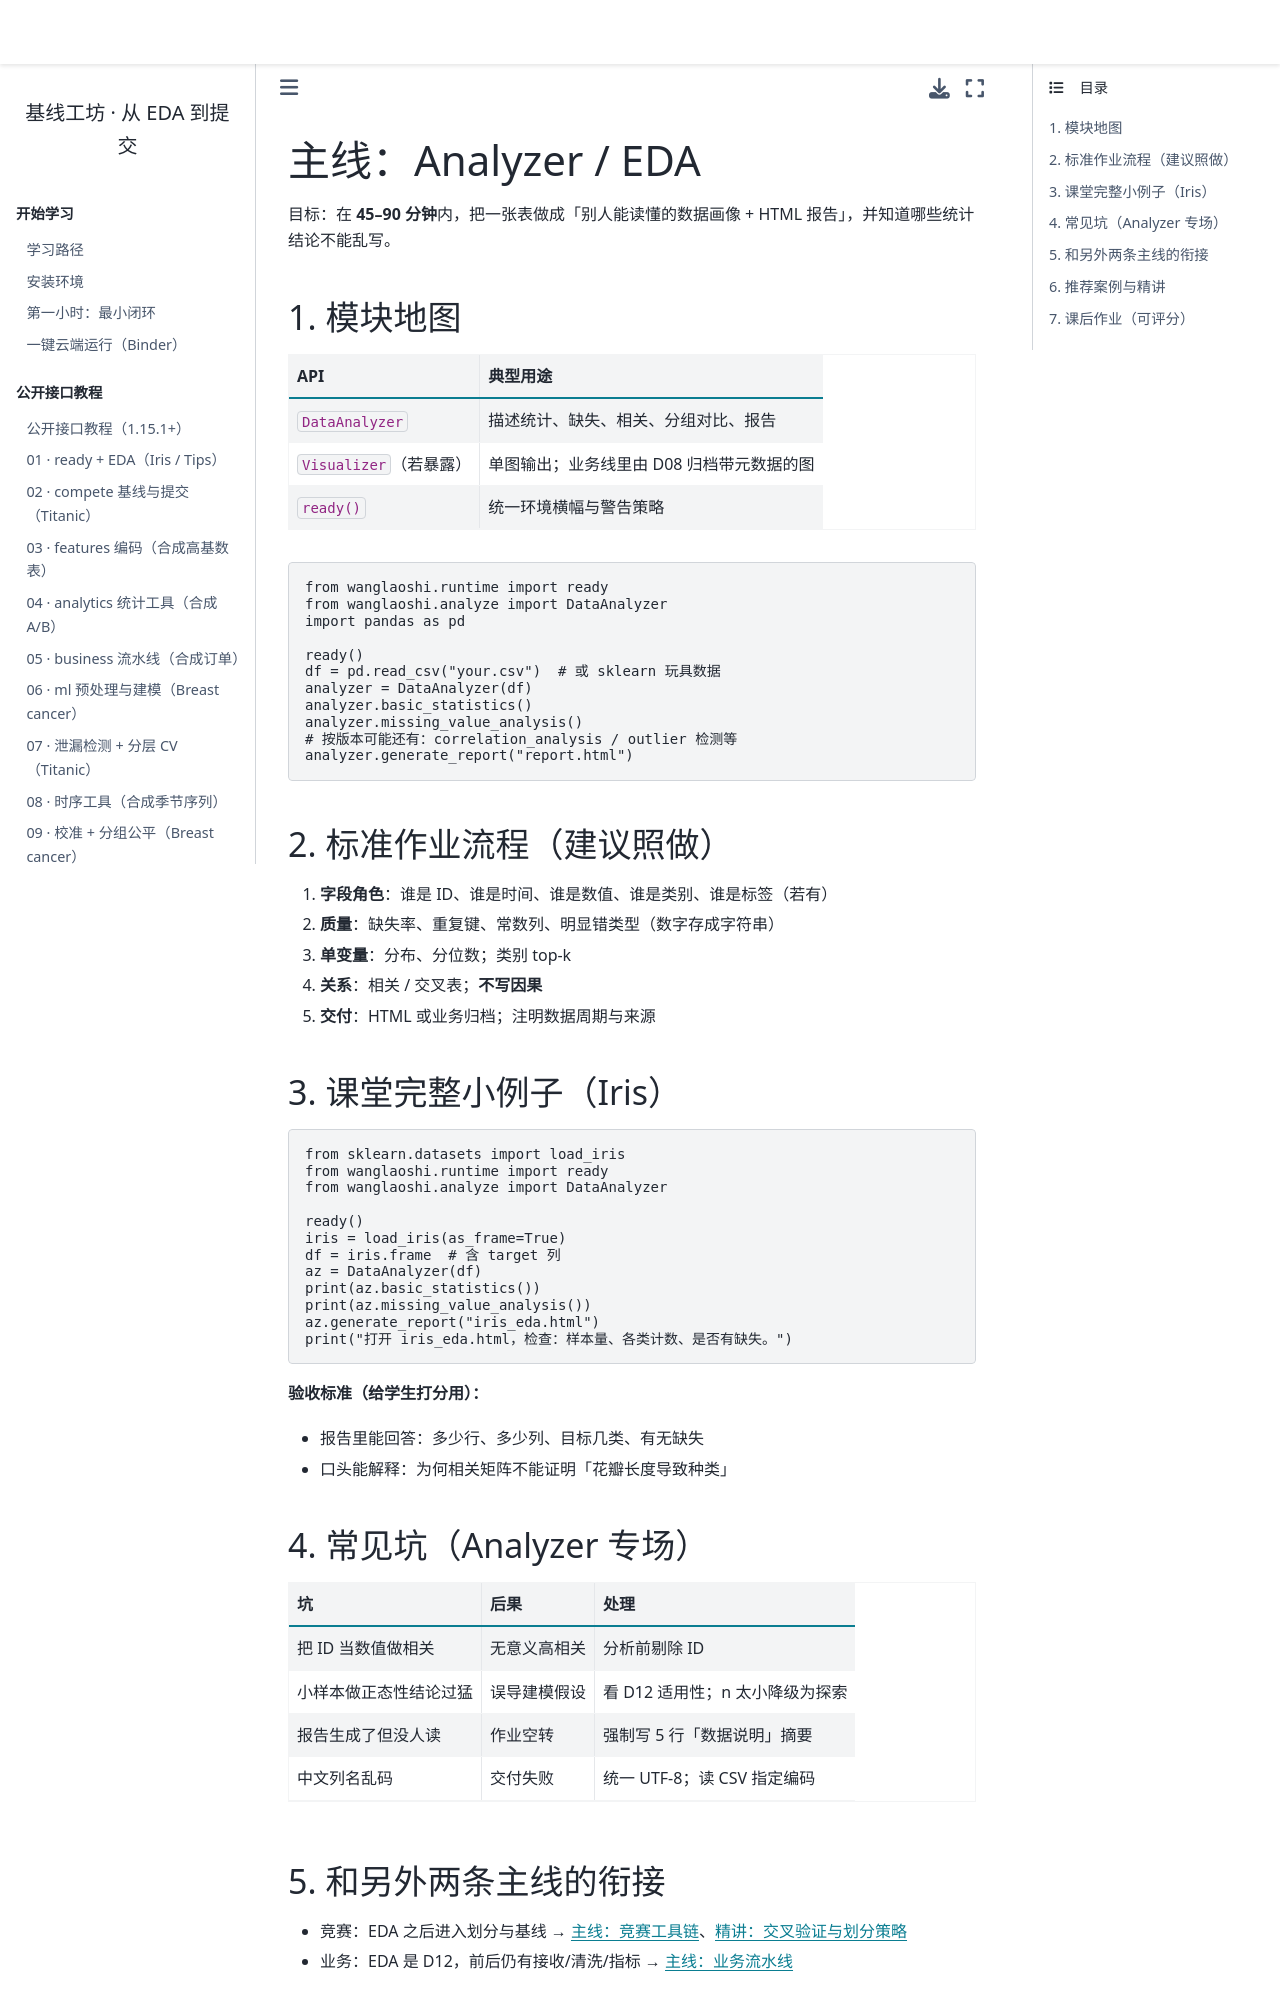

repository: WangLaoShi/wanglaoshi-pypi · page: tracks/analyzer.html · generator: jekyll

# 主线：Analyzer / EDA

目标：在 **45–90 分钟**内，把一张表做成「别人能读懂的数据画像 + HTML 报告」，并知道哪些统计结论不能乱写。

## 1. 模块地图

| API | 典型用途 |
| --- | --- |
| `DataAnalyzer` | 描述统计、缺失、相关、分组对比、报告 |
| `Visualizer`（若暴露） | 单图输出；业务线里由 D08 归档带元数据的图 |
| `ready()` | 统一环境横幅与警告策略 |

```python
from wanglaoshi.runtime import ready
from wanglaoshi.analyze import DataAnalyzer
import pandas as pd

ready()
df = pd.read_csv("your.csv")  # 或 sklearn 玩具数据
analyzer = DataAnalyzer(df)
analyzer.basic_statistics()
analyzer.missing_value_analysis()
# 按版本可能还有：correlation_analysis / outlier 检测等
analyzer.generate_report("report.html")
```

## 2. 标准作业流程（建议照做）

1. **字段角色**：谁是 ID、谁是时间、谁是数值、谁是类别、谁是标签（若有）  
2. **质量**：缺失率、重复键、常数列、明显错类型（数字存成字符串）  
3. **单变量**：分布、分位数；类别 top-k  
4. **关系**：相关 / 交叉表；**不写因果**  
5. **交付**：HTML 或业务归档；注明数据周期与来源  

## 3. 课堂完整小例子（Iris）

```python
from sklearn.datasets import load_iris
from wanglaoshi.runtime import ready
from wanglaoshi.analyze import DataAnalyzer

ready()
iris = load_iris(as_frame=True)
df = iris.frame  # 含 target 列
az = DataAnalyzer(df)
print(az.basic_statistics())
print(az.missing_value_analysis())
az.generate_report("iris_eda.html")
print("打开 iris_eda.html，检查：样本量、各类计数、是否有缺失。")
```

**验收标准（给学生打分用）：**

- 报告里能回答：多少行、多少列、目标几类、有无缺失  
- 口头能解释：为何相关矩阵不能证明「花瓣长度导致种类」  

## 4. 常见坑（Analyzer 专场）

| 坑 | 后果 | 处理 |
| --- | --- | --- |
| 把 ID 当数值做相关 | 无意义高相关 | 分析前剔除 ID |
| 小样本做正态性结论过猛 | 误导建模假设 | 看 D12 适用性；n 太小降级为探索 |
| 报告生成了但没人读 | 作业空转 | 强制写 5 行「数据说明」摘要 |
| 中文列名乱码 | 交付失败 | 统一 UTF-8；读 CSV 指定编码 |
